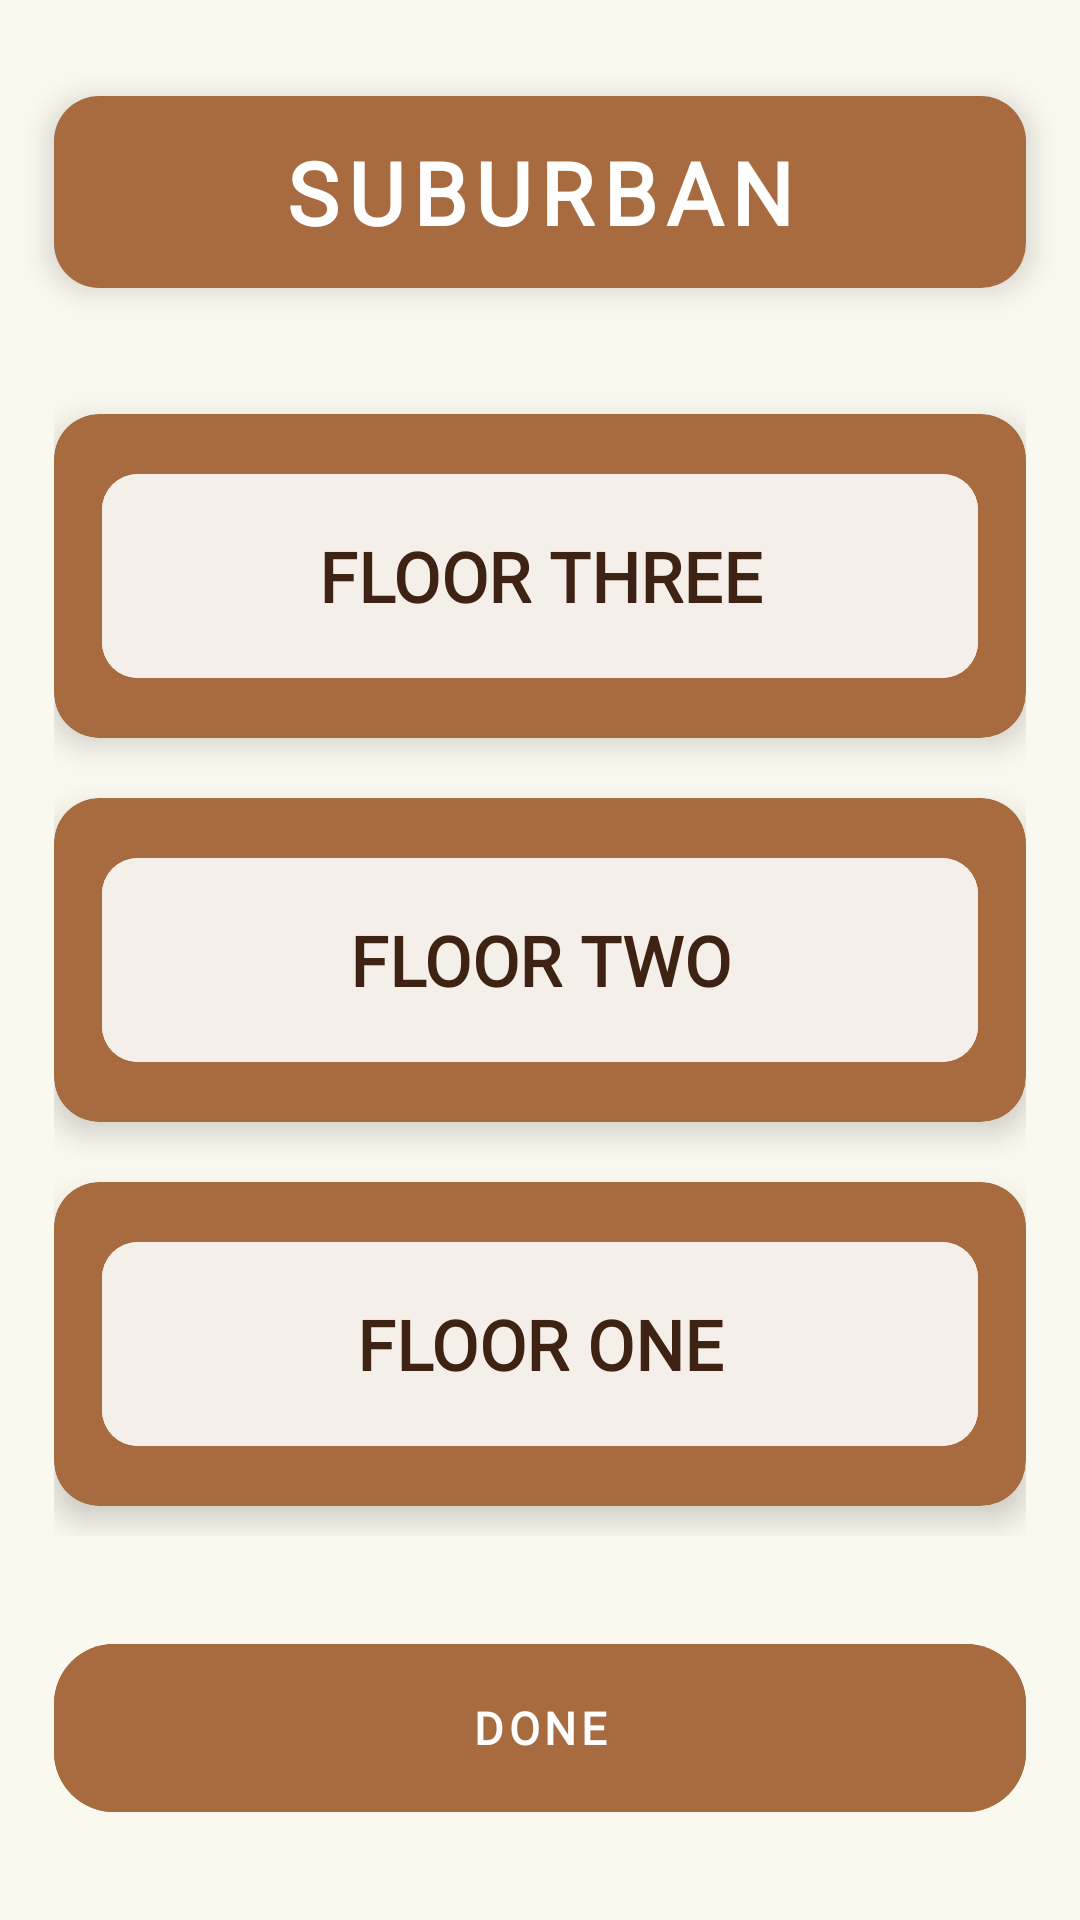

Layout XML and referenced resources for this Android screen:
<!-- AndroidManifest.xml: application theme Base.Theme.TierraHomes -->
<!-- res/layout/floors_fragment.xml -->
<?xml version="1.0" encoding="utf-8"?>
<androidx.constraintlayout.widget.ConstraintLayout
    android:layout_width="match_parent"
    android:layout_height="match_parent"
    android:background="@color/colorBackground"
    xmlns:android="http://schemas.android.com/apk/res/android"
    xmlns:app="http://schemas.android.com/apk/res-auto">

    
    <androidx.constraintlayout.widget.Guideline
        android:id="@+id/guideline_start"
        android:layout_width="wrap_content"
        android:layout_height="wrap_content"
        android:orientation="vertical"
        app:layout_constraintGuide_percent="0.05" />

    <androidx.constraintlayout.widget.Guideline
        android:id="@+id/guideline_end"
        android:layout_width="wrap_content"
        android:layout_height="wrap_content"
        android:orientation="vertical"
        app:layout_constraintGuide_percent="0.95" />

    
    <androidx.constraintlayout.widget.Guideline
        android:id="@+id/guideline_1"
        android:layout_width="wrap_content"
        android:layout_height="wrap_content"
        android:orientation="horizontal"
        app:layout_constraintGuide_percent="0.05" />

    <androidx.constraintlayout.widget.Guideline
        android:id="@+id/guideline_11"
        android:layout_width="wrap_content"
        android:layout_height="wrap_content"
        android:orientation="horizontal"
        app:layout_constraintGuide_percent="0.15" />

    <androidx.constraintlayout.widget.Guideline
        android:id="@+id/guideline_2"
        android:layout_width="wrap_content"
        android:layout_height="wrap_content"
        android:orientation="horizontal"
        app:layout_constraintGuide_percent="0.20" />

    <androidx.constraintlayout.widget.Guideline
        android:id="@+id/guideline_5"
        android:layout_width="wrap_content"
        android:layout_height="wrap_content"
        android:orientation="horizontal"
        app:layout_constraintGuide_percent="0.80" />

    <androidx.constraintlayout.widget.Guideline
        android:id="@+id/guideline_55"
        android:layout_width="wrap_content"
        android:layout_height="wrap_content"
        android:orientation="horizontal"
        app:layout_constraintGuide_percent="0.85" />

    <androidx.constraintlayout.widget.Guideline
        android:id="@+id/guideline_7"
        android:layout_width="wrap_content"
        android:layout_height="wrap_content"
        android:orientation="horizontal"
        app:layout_constraintGuide_percent="0.95" />

    
    <androidx.cardview.widget.CardView
        android:id="@+id/titleCard"
        android:layout_width="0dp"
        android:layout_height="0dp"
        app:cardCornerRadius="15dp"
        app:cardElevation="6dp"
        app:layout_constraintTop_toTopOf="@id/guideline_1"
        app:layout_constraintBottom_toTopOf="@id/guideline_11"
        app:layout_constraintStart_toStartOf="@id/guideline_start"
        app:layout_constraintEnd_toEndOf="@id/guideline_end">

        <TextView
            android:id="@+id/text"
            android:layout_width="match_parent"
            android:layout_height="match_parent"
            android:background="@color/colorAccent"
            android:gravity="center"
            android:paddingVertical="12dp"
            android:paddingHorizontal="32dp"
            android:text="SUBURBAN"
            android:fontFamily="@font/bahnschrift"
            android:textColor="@color/colorCard"
            android:autoSizeTextType="uniform"
            android:autoSizeMinTextSize="@dimen/font_spinner_min"
            android:autoSizeMaxTextSize="@dimen/font_headline_large"
            android:autoSizeStepGranularity="2sp"
            android:letterSpacing="0.1"
            android:textStyle="bold" />
    </androidx.cardview.widget.CardView>

    
    <LinearLayout
        android:id="@+id/button_container"
        android:layout_width="0dp"
        android:layout_height="0dp"
        android:orientation="vertical"
        app:layout_constraintTop_toTopOf="@id/guideline_2"
        app:layout_constraintBottom_toBottomOf="@id/guideline_5"
        app:layout_constraintStart_toStartOf="@id/guideline_start"
        app:layout_constraintEnd_toEndOf="@id/guideline_end">

        
        <androidx.cardview.widget.CardView
            android:id="@+id/floor1Card"
            android:layout_width="match_parent"
            android:layout_height="0dp"
            android:layout_weight="1"
            android:layout_marginVertical="10dp"
            app:cardCornerRadius="15dp"
            app:cardElevation="6dp"
            app:cardBackgroundColor="@color/colorAccent">

            <androidx.constraintlayout.widget.ConstraintLayout
                android:layout_width="match_parent"
                android:layout_height="match_parent"
                android:padding="16dp">

                <com.google.android.material.button.MaterialButton
                    android:id="@+id/button1"
                    android:layout_width="match_parent"
                    android:layout_height="match_parent"
                    android:text="FLOOR THREE"
                    android:autoSizeTextType="uniform"
                    android:autoSizeMinTextSize="@dimen/font_spinner_min"
                    android:autoSizeMaxTextSize="@dimen/font_headline_medium"
                    android:fontFamily="@font/bahnschrift"
                    android:autoSizeStepGranularity="2sp"
                    android:textStyle="bold"
                    android:textColor="@color/colorPrimaryText1"
                    android:backgroundTint="@color/colorCard1"
                    app:cornerRadius="12dp"
                    app:elevation="4dp"/>

            </androidx.constraintlayout.widget.ConstraintLayout>
        </androidx.cardview.widget.CardView>

        <androidx.cardview.widget.CardView
            android:id="@+id/floor2Card"
            android:layout_width="match_parent"
            android:layout_height="0dp"
            android:layout_weight="1"
            android:layout_marginVertical="10dp"
            app:cardCornerRadius="15dp"
            app:cardElevation="6dp"
            app:cardBackgroundColor="@color/colorAccent">

            <androidx.constraintlayout.widget.ConstraintLayout
                android:layout_width="match_parent"
                android:layout_height="match_parent"
                android:padding="16dp">

                <com.google.android.material.button.MaterialButton
                    android:id="@+id/button2"
                    android:layout_width="match_parent"
                    android:layout_height="match_parent"
                    android:text="FLOOR TWO"
                    android:autoSizeTextType="uniform"
                    android:autoSizeMinTextSize="@dimen/font_spinner_min"
                    android:autoSizeMaxTextSize="@dimen/font_headline_medium"
                    android:fontFamily="@font/bahnschrift"
                    android:autoSizeStepGranularity="2sp"
                    android:textStyle="bold"
                    android:textColor="@color/colorPrimaryText1"
                    android:backgroundTint="@color/colorCard1"
                    app:cornerRadius="12dp"
                    app:elevation="4dp"/>

            </androidx.constraintlayout.widget.ConstraintLayout>
        </androidx.cardview.widget.CardView>

        <androidx.cardview.widget.CardView
            android:id="@+id/floor3Card"
            android:layout_width="match_parent"
            android:layout_height="0dp"
            android:layout_weight="1"
            android:layout_marginVertical="10dp"
            app:cardCornerRadius="15dp"
            app:cardElevation="6dp"
            app:cardBackgroundColor="@color/colorAccent">

            <androidx.constraintlayout.widget.ConstraintLayout
                android:layout_width="match_parent"
                android:layout_height="match_parent"
                android:padding="16dp">

                <com.google.android.material.button.MaterialButton
                    android:id="@+id/button3"
                    android:layout_width="match_parent"
                    android:layout_height="match_parent"
                    android:text="FLOOR ONE"
                    android:autoSizeTextType="uniform"
                    android:autoSizeMinTextSize="@dimen/font_spinner_min"
                    android:autoSizeMaxTextSize="@dimen/font_headline_medium"
                    android:fontFamily="@font/bahnschrift"
                    android:autoSizeStepGranularity="2sp"
                    android:textStyle="bold"
                    android:textColor="@color/colorPrimaryText1"
                    android:backgroundTint="@color/colorCard1"
                    app:cornerRadius="12dp"
                    app:elevation="4dp"/>

            </androidx.constraintlayout.widget.ConstraintLayout>
        </androidx.cardview.widget.CardView>
    </LinearLayout>

    
    <com.google.android.material.button.MaterialButton
        android:id="@+id/button4"
        android:layout_width="0dp"
        android:layout_height="0dp"
        android:text="DONE"
        android:autoSizeTextType="uniform"
        android:autoSizeMinTextSize="@dimen/font_spinner_min"
        android:autoSizeMaxTextSize="@dimen/font_button_primary"
        android:fontFamily="@font/bahnschrift"
        android:autoSizeStepGranularity="2sp"
        android:letterSpacing="0.1"
        android:textStyle="bold"
        android:textColor="@color/colorCard"
        android:backgroundTint="@color/colorAccent"
        app:cornerRadius="20dp"
        app:elevation="8dp"
        app:layout_constraintTop_toTopOf="@id/guideline_55"
        app:layout_constraintBottom_toTopOf="@id/guideline_7"
        app:layout_constraintStart_toStartOf="@id/guideline_start"
        app:layout_constraintEnd_toEndOf="@id/guideline_end" />

</androidx.constraintlayout.widget.ConstraintLayout>
<!-- resources referenced by this layout -->
<resources>
  <color name="colorAccent">#A86B3F</color>
  <color name="colorBackground">#FAF9F0</color>
  <color name="colorCard">#FFFFFF</color>
  <color name="colorCard1">#FFFFFF</color>
  <color name="colorPrimaryText1">#3E2214</color>
  <dimen name="font_button_primary">16sp</dimen>
  <dimen name="font_headline_large">40sp</dimen>
  <dimen name="font_headline_medium">24sp</dimen>
  <dimen name="font_spinner_min">1sp</dimen>
  <style name="Base.Theme.TierraHomes" parent="Theme.Material3.DayNight.NoActionBar">
          
  
  
  
          
          <item name="android:fitsSystemWindows">true</item>
  
          
          <item name="colorPrimary">@color/colorAccent</item>
          <item name="colorPrimaryVariant">@color/colorBorder</item>
          <item name="colorOnPrimary">@color/colorPrimaryText</item>
          <item name="android:windowBackground">@color/colorBackground</item>
  
          
          <item name="colorSecondary">@color/colorSecondaryText</item>
          <item name="colorOnSecondary">@color/colorBackground</item>
          <item name="colorSurface">@color/colorCard</item>
          <item name="colorOnSurface">@color/colorPrimaryText1</item>
      </style>
  <color name="colorBorder">#3E2214</color>
  <color name="colorPrimaryText">#3E2214</color>
  <color name="colorSecondaryText">#D9B893</color>
</resources>
